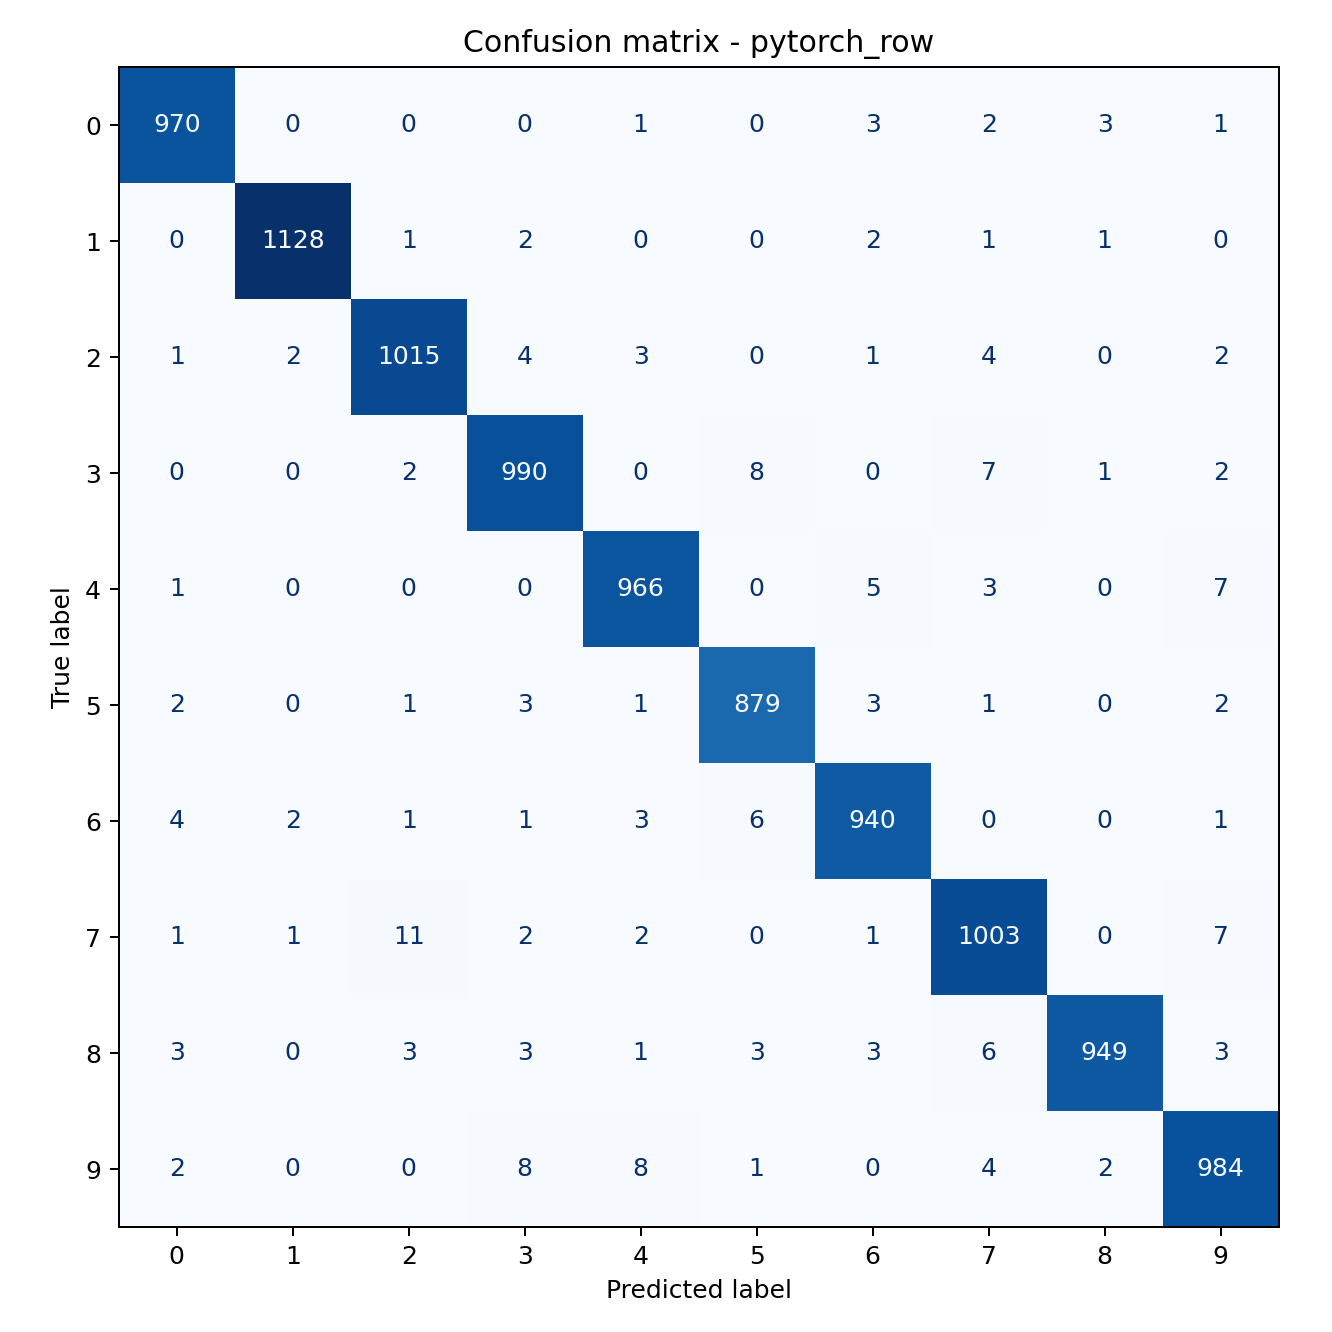

The data file committed next to this chart (first rows):
true_label, pred_0, pred_1, pred_2, pred_3, pred_4, pred_5, pred_6, pred_7, pred_8, pred_9
0, 970, 0, 0, 0, 1, 0, 3, 2, 3, 1
1, 0, 1128, 1, 2, 0, 0, 2, 1, 1, 0
2, 1, 2, 1015, 4, 3, 0, 1, 4, 0, 2
3, 0, 0, 2, 990, 0, 8, 0, 7, 1, 2
4, 1, 0, 0, 0, 966, 0, 5, 3, 0, 7
5, 2, 0, 1, 3, 1, 879, 3, 1, 0, 2
6, 4, 2, 1, 1, 3, 6, 940, 0, 0, 1
7, 1, 1, 11, 2, 2, 0, 1, 1003, 0, 7
8, 3, 0, 3, 3, 1, 3, 3, 6, 949, 3
9, 2, 0, 0, 8, 8, 1, 0, 4, 2, 984
